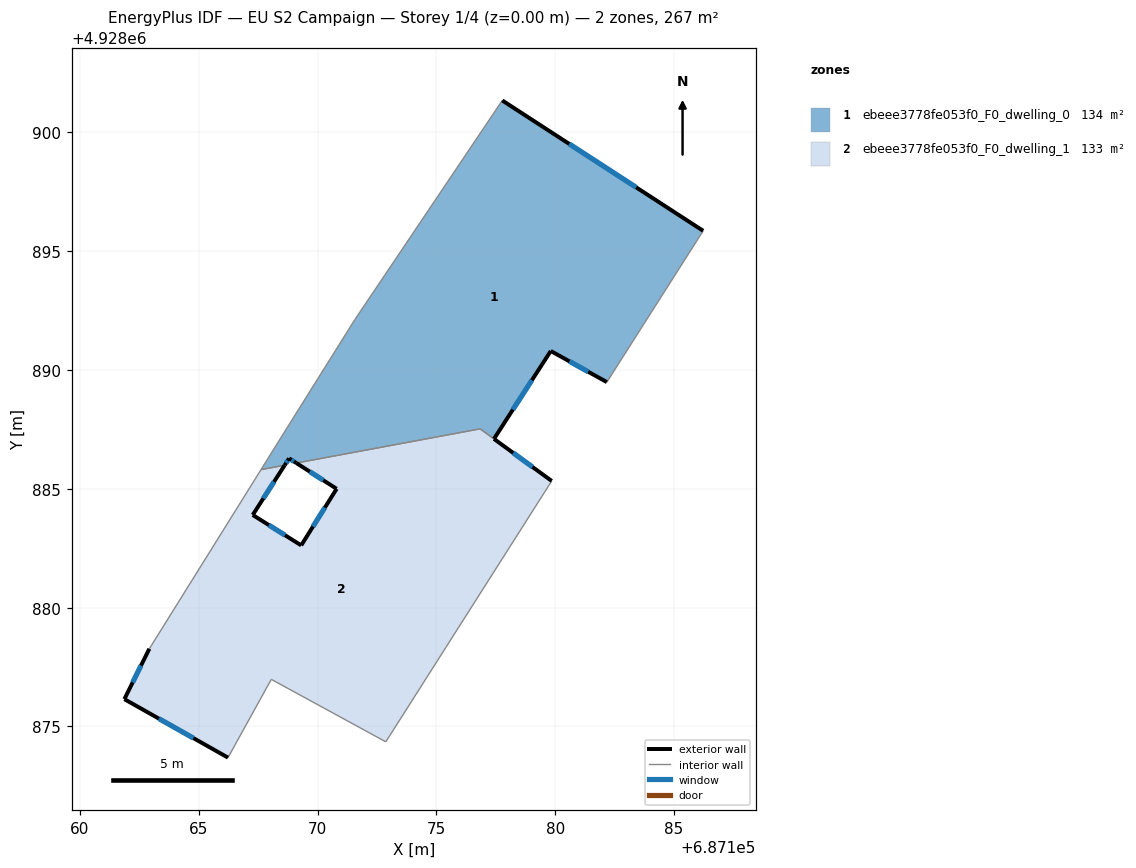
=== STOREY PLAN SPEC (per zone: floor XY polygon, exterior-wall plan segments, windows/doors) ===
zone 1: ebeee3778fe053f0_F0_dwelling_0  (133.9 m²)
  floor: (687186.23, 4928895.85) (687182.17, 4928889.49) (687179.81, 4928890.80) (687177.42, 4928887.10) (687176.84, 4928887.52) (687169.11, 4928886.08) (687168.80, 4928886.28) (687168.62, 4928885.99) (687167.62, 4928885.81) (687168.73, 4928887.59) (687171.56, 4928892.11) (687177.77, 4928901.34)
  exterior wall: (687168.80, 4928886.28) – (687169.11, 4928886.08)  [0.4 m]
    window: (687168.91, 4928886.21) – (687169.01, 4928886.15)  [0.1 m²]
  exterior wall: (687168.62, 4928885.99) – (687168.80, 4928886.28)  [0.3 m]
    window: (687168.68, 4928886.09) – (687168.74, 4928886.18)  [0.1 m²]
  exterior wall: (687186.23, 4928895.85) – (687177.77, 4928901.34)  [10.1 m]
    window: (687183.41, 4928897.68) – (687180.59, 4928899.51)  [3.4 m²]
  exterior wall: (687179.81, 4928890.80) – (687182.17, 4928889.49)  [2.7 m]
    window: (687180.60, 4928890.36) – (687181.39, 4928889.93)  [0.9 m²]
  exterior wall: (687177.42, 4928887.10) – (687179.81, 4928890.80)  [4.4 m]
    window: (687178.22, 4928888.33) – (687179.02, 4928889.57)  [1.5 m²]
  interior walls: 7
zone 2: ebeee3778fe053f0_F0_dwelling_1  (133.4 m²)
  floor: (687179.85, 4928885.33) (687172.87, 4928874.35) (687168.06, 4928876.98) (687166.23, 4928873.69) (687161.87, 4928876.15) (687162.92, 4928878.27) (687167.62, 4928885.81) (687168.62, 4928885.99) (687167.27, 4928883.90) (687169.31, 4928882.62) (687170.80, 4928885.00) (687169.11, 4928886.08) (687176.84, 4928887.52)
  exterior wall: (687161.87, 4928876.15) – (687166.23, 4928873.69)  [5.0 m]
    window: (687163.33, 4928875.33) – (687164.78, 4928874.51)  [1.7 m²]
  exterior wall: (687162.92, 4928878.27) – (687161.87, 4928876.15)  [2.4 m]
    window: (687162.57, 4928877.56) – (687162.22, 4928876.86)  [0.8 m²]
  exterior wall: (687167.27, 4928883.90) – (687168.62, 4928885.99)  [2.5 m]
    window: (687167.72, 4928884.60) – (687168.17, 4928885.30)  [0.8 m²]
  exterior wall: (687169.31, 4928882.62) – (687167.27, 4928883.90)  [2.4 m]
    window: (687168.63, 4928883.05) – (687167.95, 4928883.47)  [0.8 m²]
  exterior wall: (687170.80, 4928885.00) – (687169.31, 4928882.62)  [2.8 m]
    window: (687170.31, 4928884.21) – (687169.81, 4928883.41)  [0.9 m²]
  exterior wall: (687169.11, 4928886.08) – (687170.80, 4928885.00)  [2.0 m]
    window: (687169.67, 4928885.72) – (687170.24, 4928885.36)  [0.7 m²]
  exterior wall: (687179.85, 4928885.33) – (687177.42, 4928887.10)  [3.0 m]
    window: (687179.04, 4928885.92) – (687178.23, 4928886.51)  [1.0 m²]
  interior walls: 7

=== DERIVED (storey summary) ===
Building: EU S2 Campaign
Storey: 1 of 4  (floor level z = 0.00 m)
Storey gross floor area: 267.3 m²
Zones on this storey: 2
  - ebeee3778fe053f0_F0_dwelling_0: floor 133.9 m²; exterior wall 17.9 m (53.7 m²); 5 window(s) 6.0 m²; WWR 11.1%
  - ebeee3778fe053f0_F0_dwelling_1: floor 133.4 m²; exterior wall 20.1 m (60.3 m²); 7 window(s) 6.7 m²; WWR 11.1%
Zone adjacency (shared interzone walls):
  - ebeee3778fe053f0_F0_dwelling_0 ↔ ebeee3778fe053f0_F0_dwelling_1